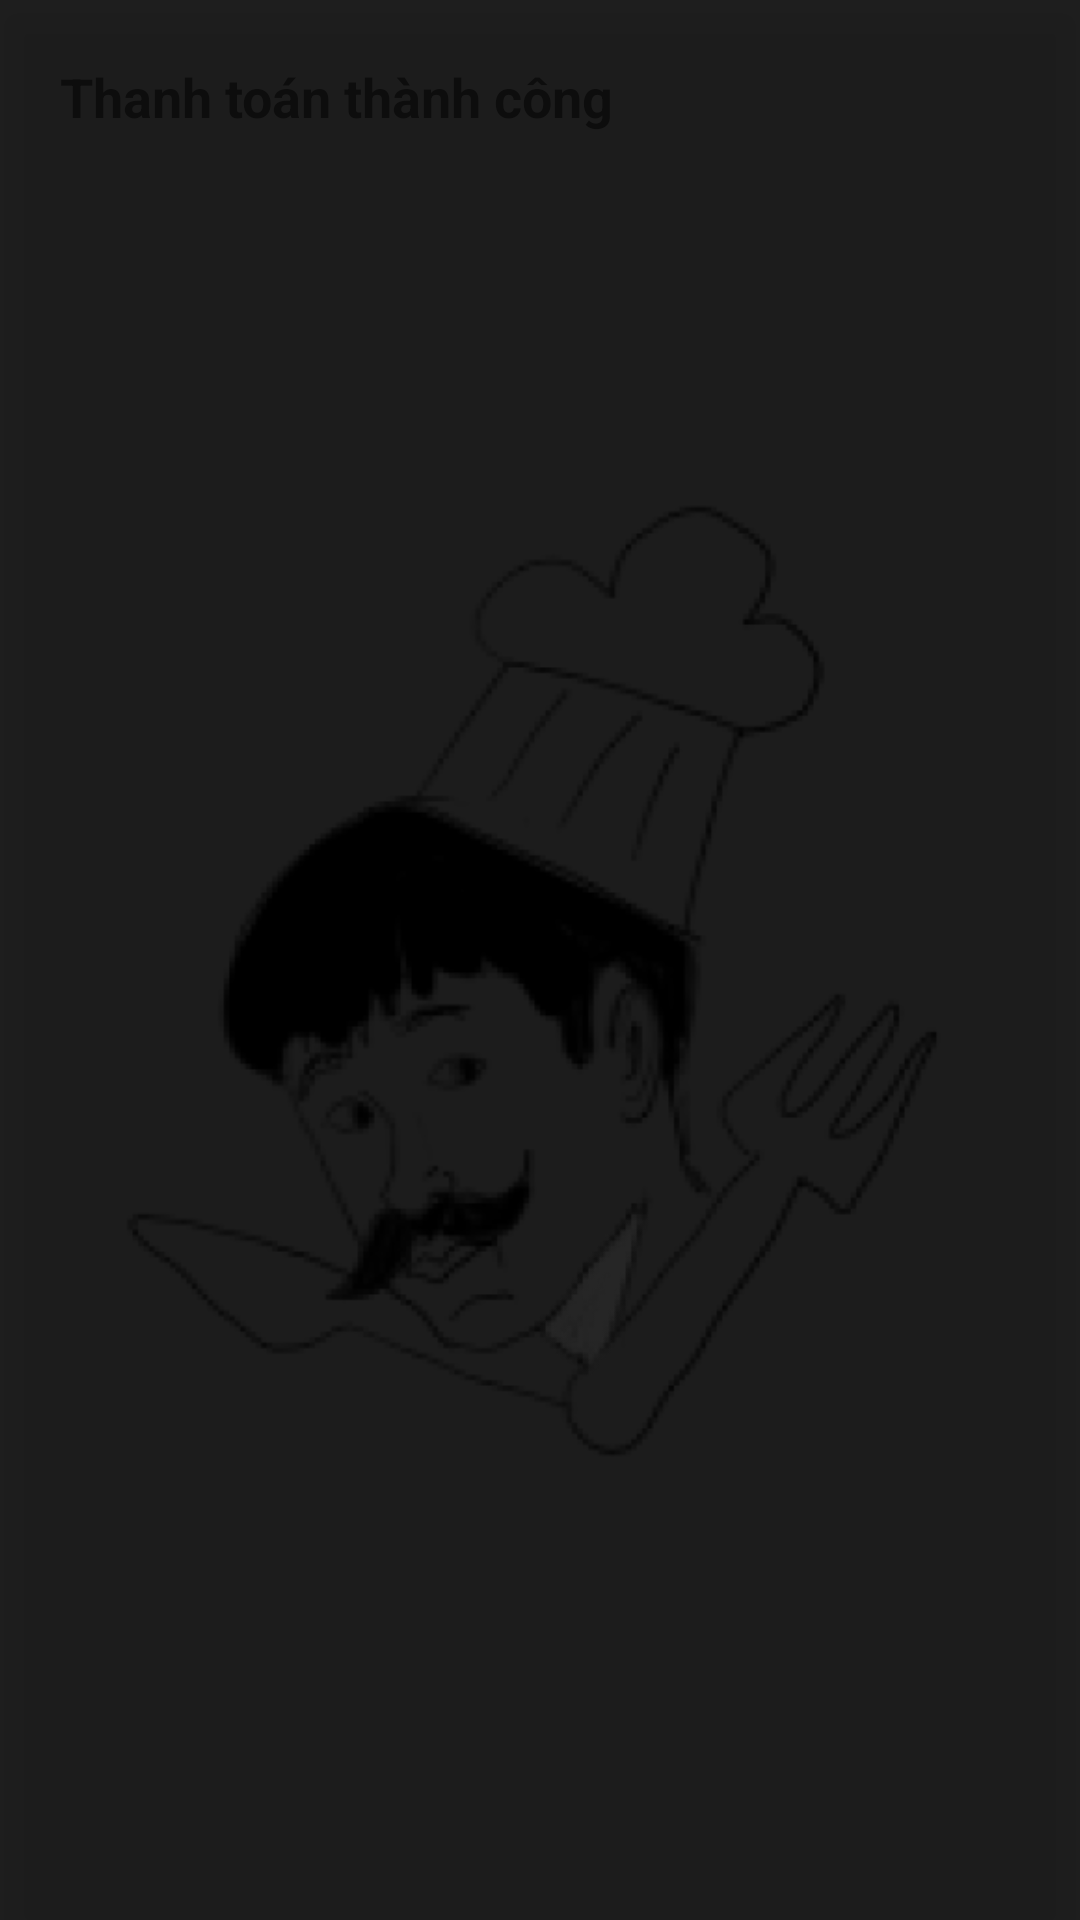

Android layout source for this screen:
<!-- AndroidManifest.xml: activity theme Theme.TransparentModal -->
<!-- res/layout/activity_thankyou.xml -->
<FrameLayout xmlns:android="http://schemas.android.com/apk/res/android"
    android:layout_width="match_parent"
    android:layout_height="match_parent"
    android:id="@+id/thankyou"
    android:background="@color/semi_transparent"
    android:gravity="center">

    <LinearLayout
        android:layout_width="wrap_content"
        android:layout_height="wrap_content"
        android:background="@color/semi_transparent"
        android:orientation="vertical"
        android:padding="20dp"
        android:elevation="8dp"
        android:layout_gravity="center">

        <TextView
            android:layout_width="match_parent"
            android:layout_height="wrap_content"
            android:textStyle="bold"
            android:textSize="18sp"
            android:layout_marginBottom="20dp"
            android:text="Thanh toán thành công">
        </TextView>

        <ImageView
        android:id="@+id/thank_you_image"
        android:layout_width="wrap_content"
        android:layout_height="wrap_content"
        android:src="@drawable/thank_you" />

        <TextView
        android:id="@+id/thank_you_message"
        android:layout_width="wrap_content"
        android:layout_height="wrap_content"
        android:text="Cảm ơn bạn đã sử dụng dịch vụ!"
        android:textSize="18sp"
        android:layout_marginTop="20dp"
        android:gravity="center" />

        <Button
        android:id="@+id/button_ok"
        android:layout_width="wrap_content"
        android:layout_height="wrap_content"
        android:layout_marginTop="20dp"
        android:text="OK" />
    </LinearLayout>

</FrameLayout>
<!-- resources referenced by this layout -->
<resources>
  <color name="semi_transparent">#80000000</color>
  <!-- drawable thank_you: png bitmap (drawable, 46249 bytes) -->
  <style name="Theme.TransparentModal" parent="Theme.AppCompat.DayNight.NoActionBar">
          <item name="android:windowIsTranslucent">true</item>
          <item name="android:windowBackground">@color/semi_transparent</item>
          <item name="android:windowContentOverlay">@null</item>
      </style>
</resources>
